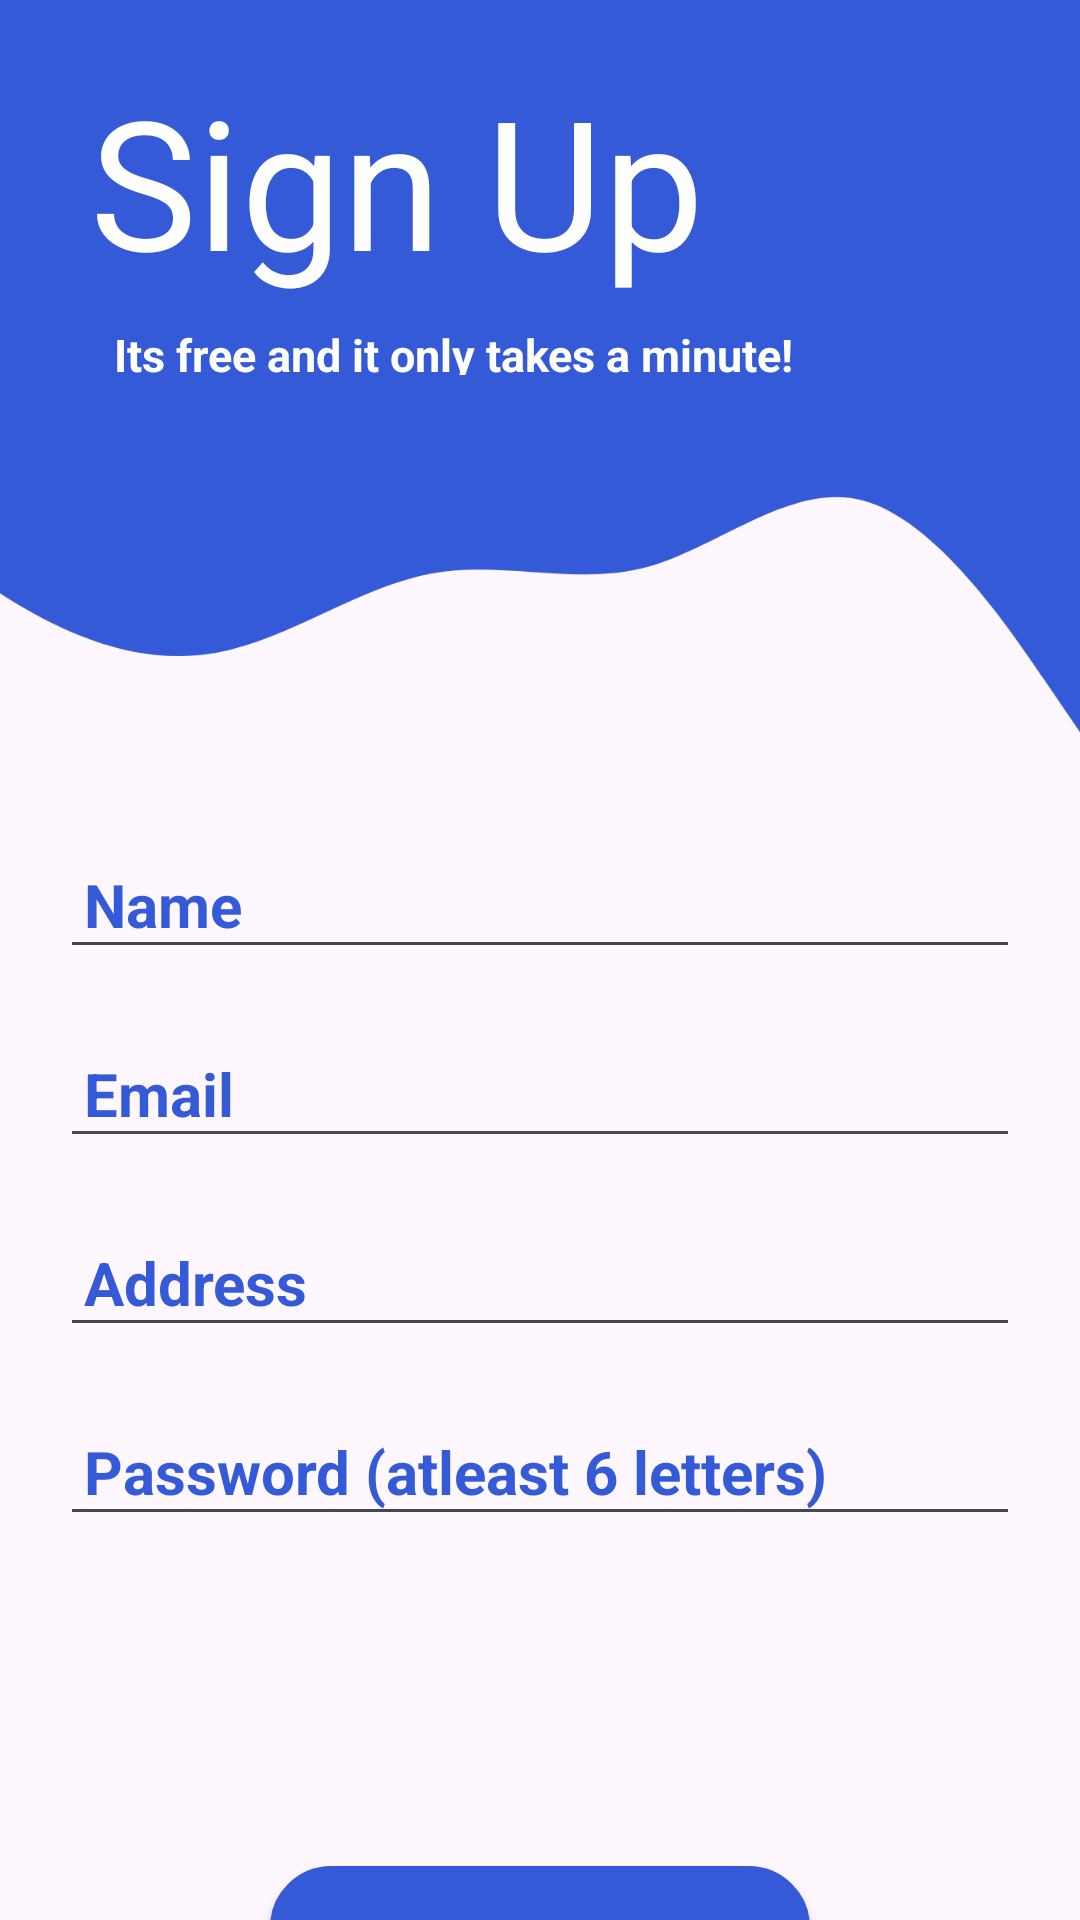

Layout XML and referenced resources for this Android screen:
<!-- AndroidManifest.xml: application theme Theme.Login_page -->
<!-- res/layout/activity_main2.xml -->
<?xml version="1.0" encoding="utf-8"?>
<androidx.constraintlayout.widget.ConstraintLayout xmlns:android="http://schemas.android.com/apk/res/android"
    xmlns:app="http://schemas.android.com/apk/res-auto"
    xmlns:tools="http://schemas.android.com/tools"
    android:layout_width="match_parent"
    android:layout_height="match_parent"
    tools:context=".SignUpActivity">

    <androidx.constraintlayout.widget.ConstraintLayout
        android:id="@+id/cl1"
        android:layout_width="match_parent"
        android:layout_height="125dp"
        android:background="@color/blue"
        app:layout_constraintEnd_toEndOf="parent"
        app:layout_constraintStart_toStartOf="parent"
        app:layout_constraintTop_toTopOf="parent">

        <TextView
            android:id="@+id/sign"
            android:layout_width="300dp"
            android:layout_height="80dp"
            app:layout_constraintStart_toStartOf="parent"
            app:layout_constraintTop_toTopOf="parent"
            android:text="Sign Up"
            android:textColor="@color/white"
            android:textSize="60dp"
            android:layout_marginTop="20dp"
            android:layout_marginStart="30dp"
            />

        <TextView
            android:id="@+id/random"
            android:layout_width="wrap_content"
            android:layout_height="40dp"
            android:textSize="15dp"
            android:padding="8dp"
            android:text="Its free and it only takes a minute!"
            android:textColor="@color/white"
            android:textStyle="bold"
            app:layout_constraintTop_toBottomOf="@id/sign"
            app:layout_constraintStart_toStartOf="@id/sign"

            />

    </androidx.constraintlayout.widget.ConstraintLayout>

    <LinearLayout
        android:id="@+id/ll_wave"
        android:layout_width="match_parent"
        android:layout_height="135dp"
        android:orientation="horizontal"
        android:background="@drawable/wave"
        app:layout_constraintEnd_toEndOf="parent"
        app:layout_constraintStart_toStartOf="parent"
        app:layout_constraintTop_toBottomOf="@id/cl1" />



    <EditText
        android:layout_width="match_parent"
        android:layout_height="wrap_content"
        android:textSize="20dp"
        android:textStyle="bold"
        android:layout_margin="20dp"
    android:id="@+id/name"
    android:padding="8dp"
    android:hint="Name"
        android:textColor="@color/blue"
    app:layout_constraintTop_toBottomOf="@id/ll_wave"
        android:layout_marginTop="40dp"
    app:layout_constraintStart_toStartOf="parent"
    app:layout_constraintEnd_toEndOf="parent"
        android:textColorHint="@color/blue"
    />

    <EditText
        android:layout_width="match_parent"
        android:layout_height="wrap_content"
        android:textSize="20dp"
        android:textStyle="bold"
        android:layout_margin="20dp"
        android:id="@+id/address"
        android:padding="8dp"
        android:hint="Address"
        app:layout_constraintStart_toStartOf="parent"
        app:layout_constraintEnd_toEndOf="parent"
        app:layout_constraintTop_toBottomOf="@id/email"
        android:textColorHint="@color/blue"
        android:textColor="@color/blue"
        />

    <EditText
        android:layout_width="match_parent"
        android:layout_height="wrap_content"
        android:textSize="20dp"
        android:textStyle="bold"
        android:layout_margin="20dp"
        android:padding="8dp"
        android:id="@+id/email"
        android:hint="Email"
        app:layout_constraintTop_toBottomOf="@id/name"
        app:layout_constraintStart_toStartOf="parent"
        app:layout_constraintEnd_toEndOf="parent"
        android:textColorHint="@color/blue"
        android:textColor="@color/blue"
        />

    <EditText
        android:id="@+id/password"
        android:layout_width="match_parent"
        android:layout_height="wrap_content"
        android:textSize="20dp"
        android:textStyle="bold"
        android:layout_margin="20dp"
        android:hint="Password (atleast 6 letters)"
        android:padding="8dp"
        app:layout_constraintTop_toBottomOf="@id/address"
        app:layout_constraintEnd_toEndOf="parent"
        app:layout_constraintStart_toStartOf="parent"
        android:textColorHint="@color/blue"
        android:textColor="@color/blue"
        />

    <Button
        android:id="@+id/submit"
        android:layout_width="180dp"
        android:layout_height="60dp"
        android:layout_marginTop="110dp"
        android:background="@drawable/custom_button"
        android:text="SUBMIT"
        android:textStyle="bold"
        app:layout_constraintEnd_toEndOf="parent"
        app:layout_constraintStart_toStartOf="parent"
        app:layout_constraintTop_toBottomOf="@id/password" />

</androidx.constraintlayout.widget.ConstraintLayout>
<!-- resources referenced by this layout -->
<resources>
  <color name="blue">#345AD8</color>
  <color name="white">#FFFFFFFF</color>
  <!-- drawable custom_button (drawable) -->
  <?xml version="1.0" encoding="utf-8"?>
  <shape
      xmlns:android="http://schemas.android.com/apk/res/android"
      android:shape="rectangle">
      <stroke
          android:color="@color/blue"
          android:width="1dp"/>
      <corners
          android:radius="20dp"/>
      <gradient
          android:startColor="@color/blue"
          android:endColor="@color/blue"/>
  </shape>
  <!-- drawable wave: png bitmap (drawable, 26312 bytes) -->
  <style name="Theme.Login_page" parent="Base.Theme.Login_page">
          <item name="colorPrimary">@color/colorPrimary</item>
  
          
          <item name="colorPrimaryDark">@color/colorPrimary</item>
          <item name="colorAccent">@color/colorPrimary</item>
      </style>
  <style name="Base.Theme.Login_page" parent="Theme.Material3.DayNight.NoActionBar">
          
          
      </style>
  <color name="colorPrimary">#1418CA</color>
</resources>
